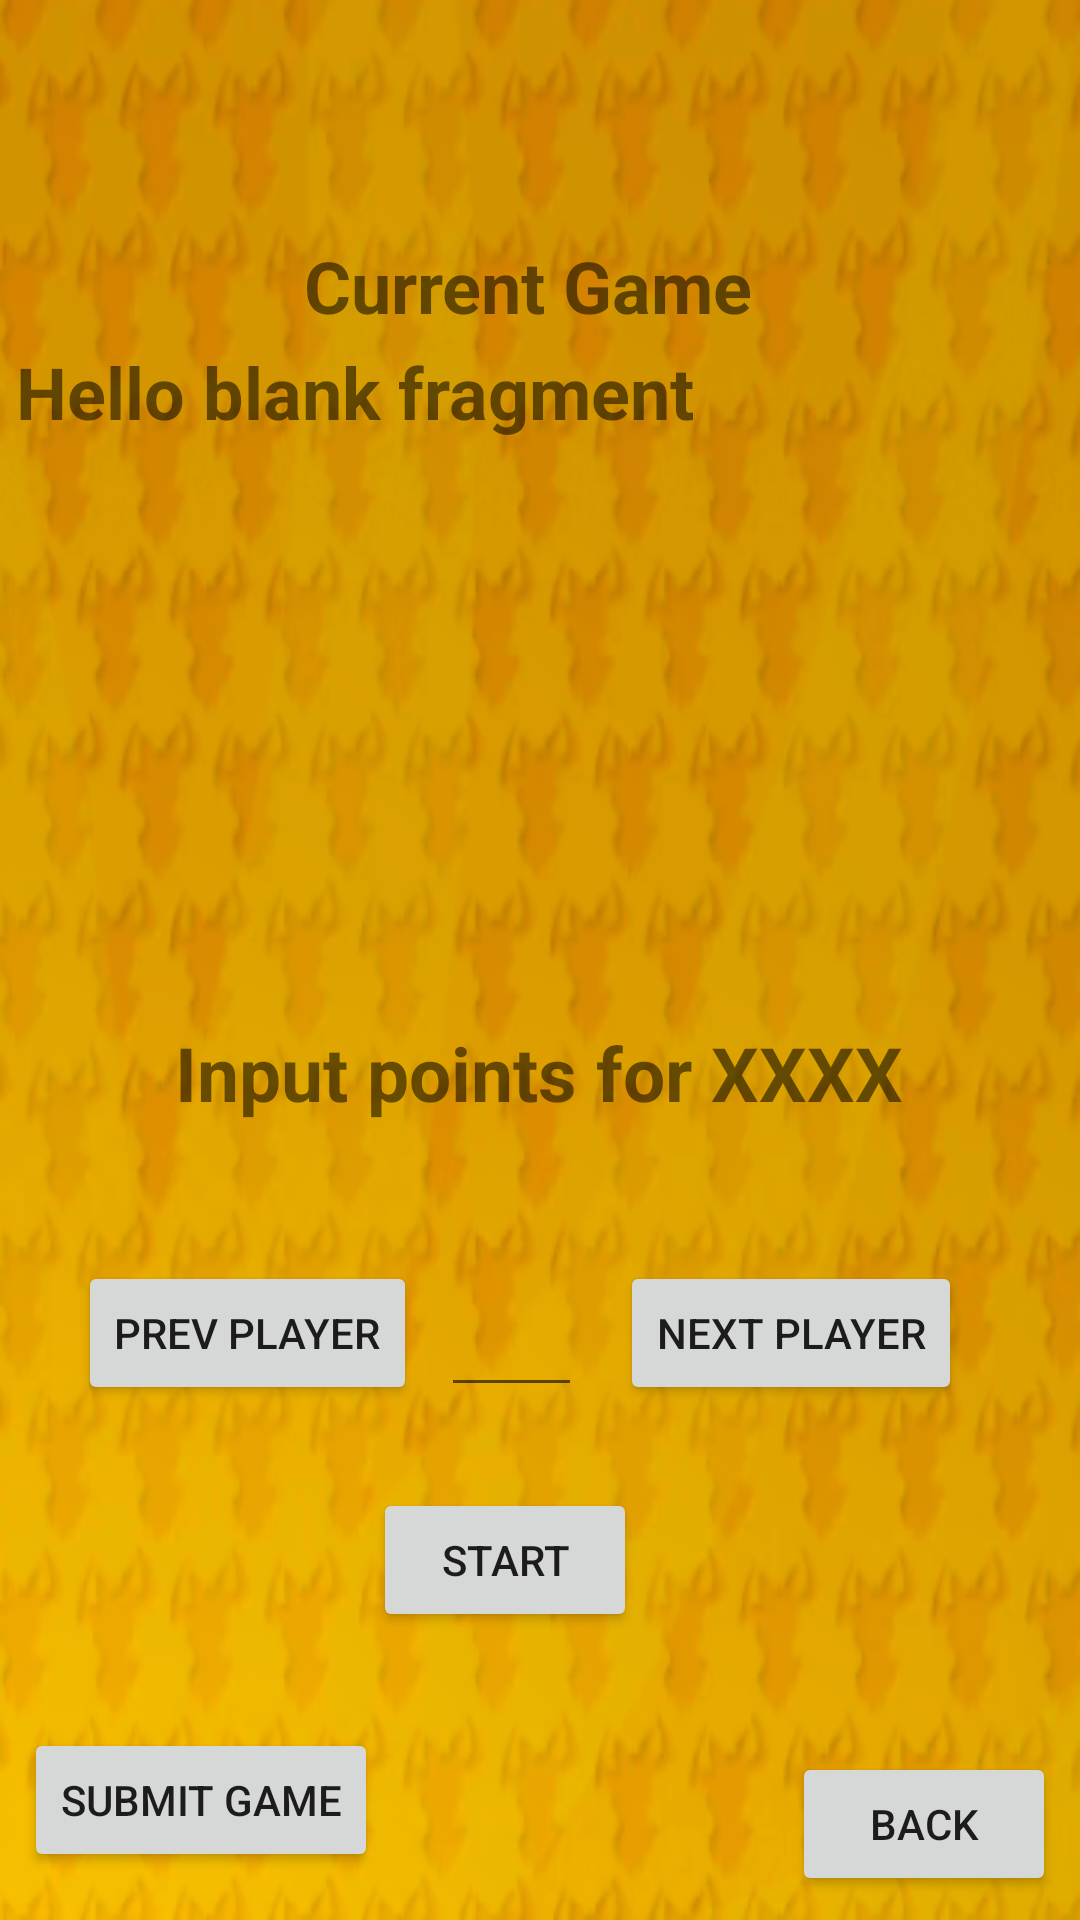

The Android layout XML behind this screen, and the referenced resources:
<!-- AndroidManifest.xml: application theme AppTheme -->
<!-- res/layout/fragment_new_game.xml -->
<?xml version="1.0" encoding="utf-8"?>
<android.support.constraint.ConstraintLayout xmlns:android="http://schemas.android.com/apk/res/android"
    xmlns:app="http://schemas.android.com/apk/res-auto"
    xmlns:tools="http://schemas.android.com/tools"
    android:layout_width="match_parent"
    android:layout_height="match_parent"
    tools:context=".NewGame"
    android:background="@drawable/nimmt">>>

    
    <TextView
        android:id="@+id/tvCurrentGame"
        android:layout_width="350dp"
        android:layout_height="208dp"
        android:layout_marginStart="8dp"
        android:layout_marginTop="8dp"
        android:layout_marginEnd="8dp"
        android:layout_marginBottom="8dp"
        android:scrollbars="vertical"
        android:text="@string/hello_blank_fragment"
        android:textSize="24dp"
        android:textStyle="bold"
        app:layout_constraintBottom_toBottomOf="parent"
        app:layout_constraintEnd_toEndOf="parent"
        app:layout_constraintHorizontal_bias="0.48"
        app:layout_constraintStart_toStartOf="parent"
        app:layout_constraintTop_toTopOf="parent"
        app:layout_constraintVertical_bias="0.256" />

    <Button
        android:id="@+id/btnPrevPlayer"
        android:layout_width="wrap_content"
        android:layout_height="wrap_content"
        android:layout_marginStart="8dp"
        android:layout_marginTop="8dp"
        android:layout_marginEnd="8dp"
        android:layout_marginBottom="8dp"
        android:text="Prev Player"
        app:layout_constraintBottom_toBottomOf="parent"
        app:layout_constraintEnd_toEndOf="parent"
        app:layout_constraintHorizontal_bias="0.078"
        app:layout_constraintStart_toStartOf="parent"
        app:layout_constraintTop_toTopOf="parent"
        app:layout_constraintVertical_bias="0.716" />

    <Button
        android:id="@+id/btnNextPlayer"
        android:layout_width="wrap_content"
        android:layout_height="wrap_content"
        android:layout_marginStart="8dp"
        android:layout_marginTop="8dp"
        android:layout_marginEnd="8dp"
        android:layout_marginBottom="8dp"
        android:text="Next Player"
        app:layout_constraintBottom_toBottomOf="parent"
        app:layout_constraintEnd_toEndOf="parent"
        app:layout_constraintHorizontal_bias="0.864"
        app:layout_constraintStart_toStartOf="parent"
        app:layout_constraintTop_toTopOf="parent"
        app:layout_constraintVertical_bias="0.716" />

    <Button
        android:id="@+id/btnBackFromNewGame"
        android:layout_width="wrap_content"
        android:layout_height="wrap_content"
        android:layout_marginStart="292dp"
        android:layout_marginTop="8dp"
        android:layout_marginEnd="8dp"
        android:layout_marginBottom="8dp"
        android:text="back"
        app:layout_constraintBottom_toBottomOf="parent"
        app:layout_constraintEnd_toEndOf="parent"
        app:layout_constraintHorizontal_bias="1.0"
        app:layout_constraintStart_toStartOf="parent"
        app:layout_constraintTop_toTopOf="parent"
        app:layout_constraintVertical_bias="1.0" />

    <Button
        android:id="@+id/btnSubmit"
        android:layout_width="wrap_content"
        android:layout_height="wrap_content"
        android:layout_marginStart="8dp"
        android:layout_marginTop="8dp"
        android:layout_marginEnd="8dp"
        android:layout_marginBottom="16dp"
        android:text="Submit Game"
        app:layout_constraintBottom_toBottomOf="parent"
        app:layout_constraintEnd_toEndOf="parent"
        app:layout_constraintHorizontal_bias="0.0"
        app:layout_constraintStart_toStartOf="parent"
        app:layout_constraintTop_toTopOf="parent"
        app:layout_constraintVertical_bias="1.0" />

    <TextView
        android:id="@+id/tvWhosTurn"
        android:layout_width="286dp"
        android:layout_height="68dp"
        android:layout_marginStart="8dp"
        android:layout_marginTop="8dp"
        android:layout_marginEnd="8dp"
        android:layout_marginBottom="8dp"
        android:text="Input points for XXXX"
        android:textSize="25dp"
        android:gravity="center"
        android:textStyle="bold"
        app:layout_constraintBottom_toBottomOf="parent"
        app:layout_constraintEnd_toEndOf="parent"
        app:layout_constraintHorizontal_bias="0.495"
        app:layout_constraintStart_toStartOf="parent"
        app:layout_constraintTop_toTopOf="parent"
        app:layout_constraintVertical_bias="0.568" />

    <EditText
        android:id="@+id/ipPoints"
        android:layout_width="47dp"
        android:layout_height="58dp"
        android:layout_marginStart="8dp"
        android:layout_marginTop="8dp"
        android:layout_marginEnd="8dp"
        android:layout_marginBottom="8dp"
        android:ems="10"
        android:inputType="phone"
        android:textSize="35dp"
        android:textStyle="bold"
        app:layout_constraintBottom_toBottomOf="parent"
        app:layout_constraintEnd_toEndOf="parent"
        app:layout_constraintHorizontal_bias="0.468"
        app:layout_constraintStart_toStartOf="parent"
        app:layout_constraintTop_toTopOf="parent"
        app:layout_constraintVertical_bias="0.712" />

    <Button
        android:id="@+id/btnDone"
        android:layout_width="wrap_content"
        android:layout_height="wrap_content"
        android:layout_marginStart="8dp"
        android:layout_marginTop="8dp"
        android:layout_marginEnd="8dp"
        android:layout_marginBottom="8dp"
        android:text="Start"
        app:layout_constraintBottom_toBottomOf="parent"
        app:layout_constraintEnd_toEndOf="parent"
        app:layout_constraintHorizontal_bias="0.455"
        app:layout_constraintStart_toStartOf="parent"
        app:layout_constraintTop_toTopOf="parent"
        app:layout_constraintVertical_bias="0.847"
        tools:text="Done this turn" />

    <TextView
        android:id="@+id/textView3"
        android:layout_width="wrap_content"
        android:layout_height="wrap_content"
        android:layout_marginStart="8dp"
        android:layout_marginTop="8dp"
        android:layout_marginEnd="8dp"
        android:layout_marginBottom="8dp"
        android:text="Current Game"
        android:textSize="24dp"
        android:textStyle="bold"
        app:layout_constraintBottom_toBottomOf="parent"
        app:layout_constraintEnd_toEndOf="parent"
        app:layout_constraintHorizontal_bias="0.481"
        app:layout_constraintStart_toStartOf="parent"
        app:layout_constraintTop_toTopOf="parent"
        app:layout_constraintVertical_bias="0.12" />

</android.support.constraint.ConstraintLayout>
<!-- resources referenced by this layout -->
<resources>
  <!-- drawable nimmt: png bitmap (drawable, 114345 bytes) -->
  <string name="hello_blank_fragment">Hello blank fragment</string>
  <style name="AppTheme" parent="Base.Theme.AppCompat.Light.DarkActionBar">
          
          <item name="colorPrimary">@color/colorPrimary</item>
          <item name="colorPrimaryDark">@color/colorPrimaryDark</item>
          <item name="colorAccent">@color/colorAccent</item>
      </style>
  <!-- not gathered from this repository: default colours our renderer supplied (Android Studio template values) -->
  <color name="colorPrimary">#FF6200EE</color>
  <color name="colorPrimaryDark">#FF3700B3</color>
  <color name="colorAccent">#FF03DAC5</color>
</resources>
